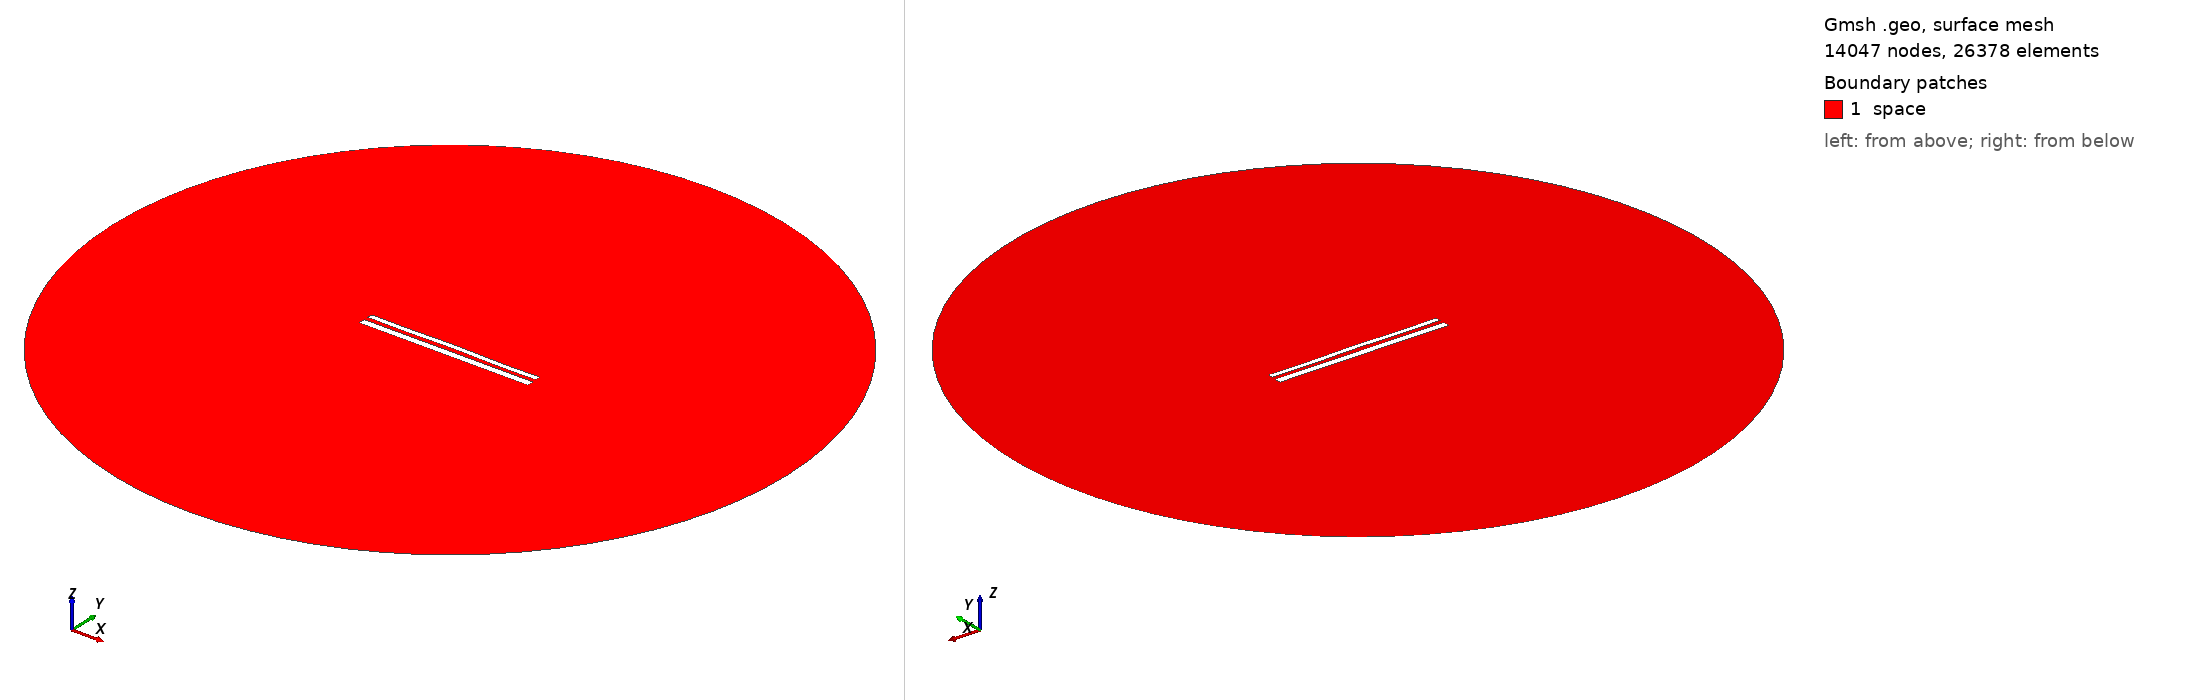

Gmsh geometry script, surface-meshed: 14047 nodes, 26378 surface elements. Boundary patches (legend numbers): 1 space. Left view from above one corner, right view from below the opposite corner. Legend entries are the model's physical surfaces. The drawing asked Gmsh for element sizes between 1% and 20% of the model's largest extent; the script's own settings can give other sizes.

=== 11961.geo (drawn) ===
//---------------------------------------
// Geometry kernel
//---------------------------------------

SetFactory("OpenCASCADE");



//---------------------------------------
// Parameters of the geometry
//---------------------------------------

// Overetch of the upper plate
overetch = 0.375;

// Distance between the plates
distance = 2.5;

// Discretization over the x axis (for the deformation)
nx = 50; 

// Length of the plate
L = 100 - overetch; 

// Number of modes
n = 4; 

// 1st mode coefficient
coeff(1) = -0.15;
beta(1) = 0.596864 * 3.1415926535 / L;

// 2nd mode coefficient
coeff(2) = 0.07499999999999998;
beta(2) = 1.49418 * 3.1415926535 / L;

// 3rd mode coefficient
coeff(3) = 0.0;
beta(3) = 2.50025 * 3.1415926535 / L;

// 4th mode coefficient
coeff(4) = -0.15;
beta(4) = 3.49999 * 3.1415926535 / L;



//---------------------------------------
// Upper plate (deformed rectangle)
//---------------------------------------

// Coordiantes of the upper plate
xmin = -50;
xmax = 50 - overetch;

// Height of the upper plate
yheight = 4 - 2 * overetch;

// Indexes of the points
UpperID[] = {};
LowerID[] = {};
LeftID[] = {};
RightID[] = {};

// Point index
p = 1;

// Horizontal edges
For i In {1:nx}
    x = xmin + (i-1)*(xmax - xmin)/(nx-1);

    y_bottom = distance / 2 + overetch;
    For j In {1:n}
        C = (Cosh(beta(j)*L) + Cos(beta(j)*L)) / (Sinh(beta(j)*L) + Sin(beta(j)*L));
        y_bottom  = y_bottom + coeff(j) * (Cosh(beta(j)*(x+50)) - Cos(beta(j)*(x+50)) - C * (Sinh(beta(j)*(x+50)) - Sin(beta(j)*(x+50))));
    EndFor

    y_top = y_bottom + yheight;

    Point(p) = {x, y_top, 0, 1.0};
    UpperID[i] = p;
    p = p + 1;

    Point(p) = {x, y_bottom, 0, 1.0};
    LowerID[i] = p;
    p = p + 1;
EndFor

// Create point lists
UpperPts[] = {}; LowerPts[] = {};
For i In {1:nx}
  UpperPts[] += {UpperID[i]};
  LowerPts[] += {LowerID[i]};
EndFor

// Build splines
Spline(1) = {UpperPts[]};
Spline(2) = {LowerPts[]};
Line(3) = {LowerPts[nx-1], UpperPts[nx-1]};
Line(4) = {LowerPts[0], UpperPts[0]};

// Build the plane surface
Curve Loop(1) = {2, 3, -1, -4};
Plane Surface(1) = {1};



//---------------------------------------
// Lower plate (rectangle)
//---------------------------------------

// Vertices
Point(1001) = {-50, -1, 0, 1.0};
Point(1002) = { 50, -1, 0, 1.0};
Point(1003) = { 50,  -5, 0, 1.0};
Point(1004) = {-50,  -5, 0, 1.0};

// Edges
Line(5) = {1001, 1002};
Line(6) = {1002, 1003};
Line(7) = {1003, 1004};
Line(8) = {1004, 1001};

// Plane surface
Line Loop(2) = {5, 6, 7, 8};
Plane Surface(2) = {2}; 



//---------------------------------------
// Outer (fictious) boundary
//---------------------------------------

// Points
Point(1005) = {0, 0, 0};       // Center
Point(1006) = {200, 0, 0};     // Start point
Point(1007) = {0, 200, 0};     // 90 degrees
Point(1008) = {-200, 0, 0};    // 180 degrees
Point(1009) = {0, -200, 0};    // 270 degrees

// Circle arcs (each needs start, center, end)
Circle(9) = {1006, 1005, 1007};
Circle(10) = {1007, 1005, 1008};
Circle(11) = {1008, 1005, 1009};
Circle(12) = {1009, 1005, 1006};

// Plane surface for the entire domain
Curve Loop(3) = {9, 10, 11, 12};
Surface(3) = {3};

// Subtract the plates from the whole domain to obtain the actual domain where we want to solve the equations
BooleanDifference{ Surface{3}; Delete; }{ Surface{1}; Surface{2}; Delete; }




//---------------------------------------
// Transfinite Lines/Curves
//---------------------------------------

// Set the number of points on the boundaries
r = 7;

// Plates
Transfinite Curve {1, 2} = 50*r Using Progression 1;
Transfinite Curve {3, 4} = 2*r Using Progression 1;
Transfinite Line {5, 7} = 50*r Using Progression 1;
Transfinite Line {6, 8} = 2*r Using Progression 1;

// Outer boundary
Transfinite Line {9, 10, 11, 12} = 20 Using Progression 1;



//---------------------------------------
// Physical groups
//---------------------------------------                

// Physical curves (boundaries)
Physical Line("force_segment", 10) = {2};
Physical Line("upper_plate", 11) = {1, 3, 4};
Physical Line("lower_plate", 12) = {5, 6, 7, 8};
Physical Line("boundary", 20) = {9, 10, 11, 12};

// Physical Surfaces
Physical Surface("space", 30) = {3};



//---------------------------------------
// 6. Generate the Mesh
//---------------------------------------

// 2D mesh generation
Mesh 2;
